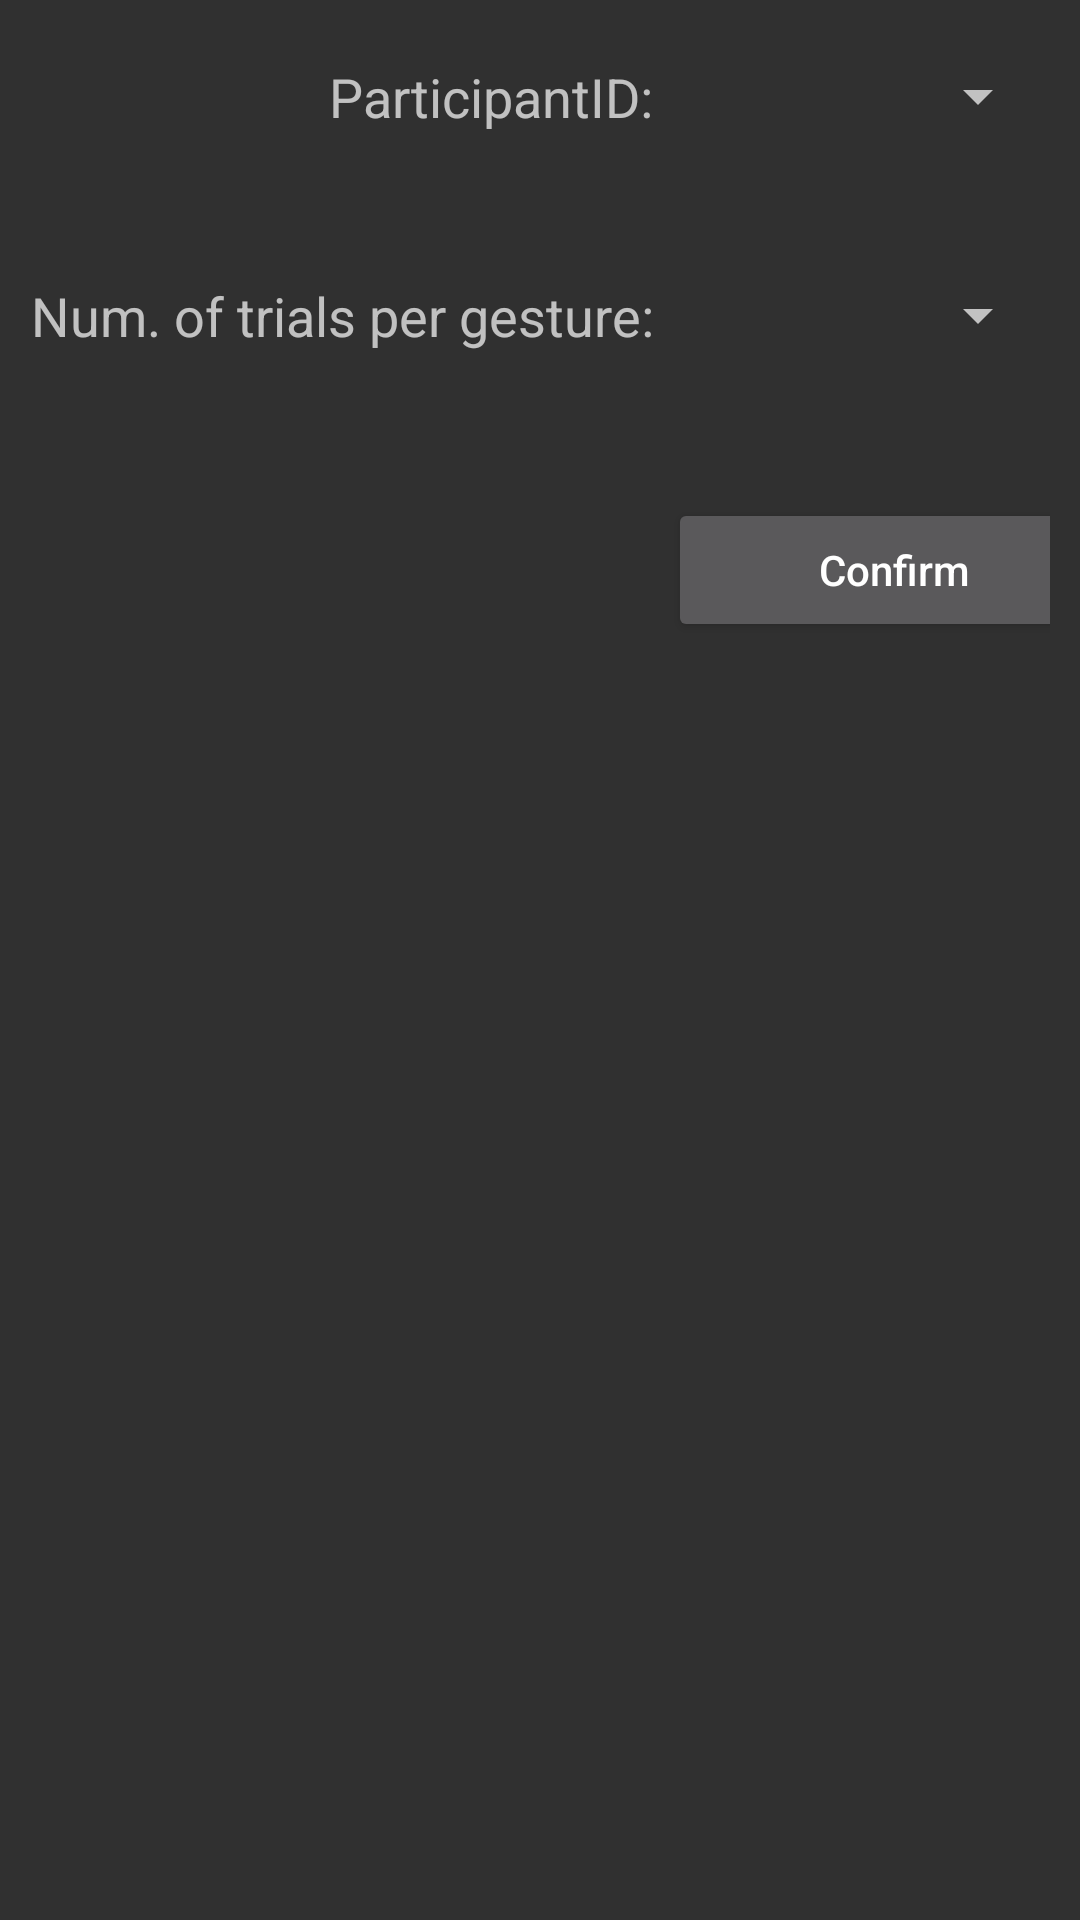

Android layout source for this screen:
<!-- AndroidManifest.xml: activity theme Theme.AppCompat.NoActionBar -->
<!-- res/layout/activity_evaluation_one_setup.xml -->
<?xml version="1.0" encoding="utf-8"?>
<ScrollView xmlns:android="http://schemas.android.com/apk/res/android"
    android:layout_width="fill_parent"
    android:layout_height="fill_parent"
    android:gravity="center_horizontal"
    android:orientation="horizontal">

    <TableLayout
        android:layout_width="match_parent"
        android:layout_height="match_parent"
        android:paddingBottom="20dp"
        android:paddingLeft="10dp"
        android:paddingRight="10dp"
        android:paddingTop="20dp">

        <TableRow>

            <TextView
                android:gravity="right"
                android:paddingRight="5dp"
                android:text="ParticipantID:"
                android:textAppearance="?android:attr/textAppearanceMedium" />

            <Spinner
                android:id="@+id/paramPart"
                android:layout_weight="1"
                android:gravity="left"
                android:singleLine="true" />
        </TableRow>

        <TableRow>
            <TextView
                android:gravity="right"
                android:paddingRight="5dp"
                android:text=" "
                android:textAppearance="?android:attr/textAppearanceMedium" />

            <TextView
                android:gravity="right"
                android:paddingRight="5dp"
                android:text=" "
                android:textAppearance="?android:attr/textAppearanceMedium" />
        </TableRow>

        

        <TableRow>
            <TextView
                android:gravity="right"
                android:paddingRight="5dp"
                android:text=" "
                android:textAppearance="?android:attr/textAppearanceMedium" />

            <TextView
                android:gravity="right"
                android:paddingRight="5dp"
                android:text=" "
                android:textAppearance="?android:attr/textAppearanceMedium" />
        </TableRow>

        <TableRow>

            <TextView
                android:gravity="right"
                android:paddingRight="5dp"
                android:text="Num. of trials per gesture:"
                android:textAppearance="?android:attr/textAppearanceMedium" />

            <Spinner
                android:id="@+id/paramTrials"
                android:layout_weight="1"
                android:gravity="left"
                android:textAppearance="?android:attr/textAppearanceMedium" />
        </TableRow>

        <TableRow>
            <TextView
                android:gravity="right"
                android:paddingRight="5dp"
                android:text=" "
                android:textAppearance="?android:attr/textAppearanceMedium" />

            <TextView
                android:gravity="right"
                android:paddingRight="5dp"
                android:text=" "
                android:textAppearance="?android:attr/textAppearanceMedium" />
        </TableRow>

        <TableRow>
            <TextView
                android:gravity="right"
                android:paddingRight="5dp"
                android:text=" "
                android:textAppearance="?android:attr/textAppearanceMedium" />

            <TextView
                android:gravity="right"
                android:paddingRight="5dp"
                android:text=" "
                android:textAppearance="?android:attr/textAppearanceMedium" />
        </TableRow>

        <TableRow>
            <TextView
                android:gravity="right"
                android:paddingRight="5dp"
                android:text=""
                android:textAppearance="?android:attr/textAppearanceMedium" />

            <Button
                android:id="@+id/bt_confirm"
                android:layout_width="151dp"
                android:layout_height="wrap_content"
                android:text="Confirm"
                android:textAllCaps="false" />
        </TableRow>
    </TableLayout>
</ScrollView>
<!-- resources referenced by this layout -->
<resources>

</resources>
